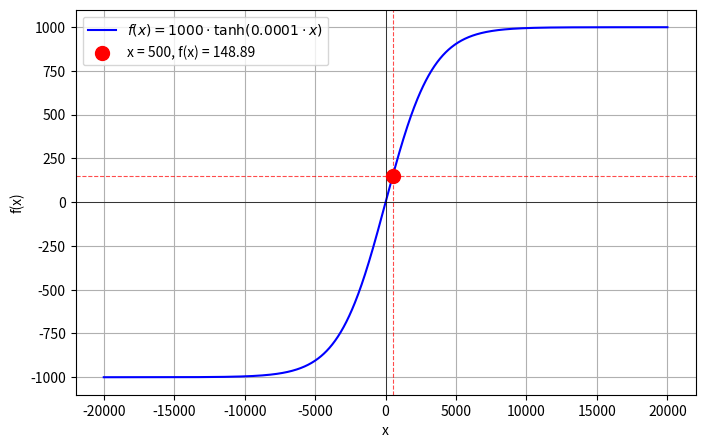

Here is the Python script that generated this plot:
import math
import matplotlib
matplotlib.use('Agg')  
import matplotlib.pyplot as plt
import numpy as np

def sigmoid_symmetric(x: float, k: float = 0.0003) -> float:
    return 1000 * math.tanh(k * x)

x_vals = np.linspace(-20000, 20000, 1000)
y_vals = [sigmoid_symmetric(x, k=0.0003) for x in x_vals]

plt.figure(figsize=(8, 5))
plt.plot(x_vals, y_vals, label=r'$f(x) = 1000 \cdot \tanh(0.0001 \cdot x)$', color='b')

x_point = 500
y_point = sigmoid_symmetric(x_point, k=0.0003)
plt.scatter(x_point, y_point, color='red', s=100, zorder=5,
            label=f'x = {x_point}, f(x) = {y_point:.2f}')
plt.axvline(x_point, color='red', linestyle='--', linewidth=0.8, alpha=0.7)
plt.axhline(y_point, color='red', linestyle='--', linewidth=0.8, alpha=0.7)

plt.axhline(0, color='black', linewidth=0.5)
plt.axvline(0, color='black', linewidth=0.5)
plt.xlabel('x')
plt.ylabel('f(x)')
plt.grid(True)
plt.legend()

plt.savefig('sigmoid.png', dpi=150)
print("Đồ thị đã được lưu thành 'sigmoid.png'")
